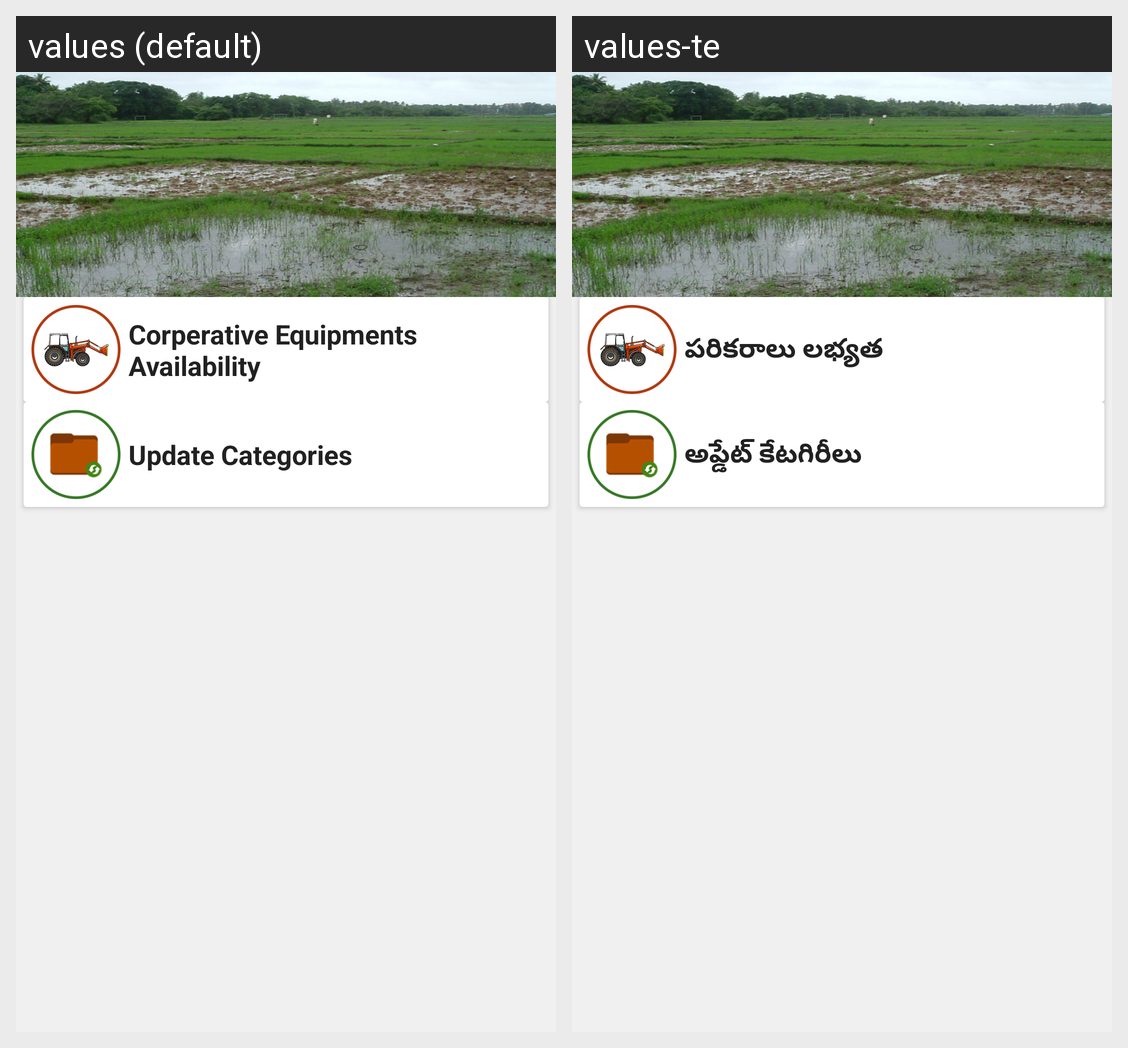

Here is an Android app screen in its default locale and in the app's own translations. Write out the translated-string differences for the strings that appear on this screen.
Android screen res/layout/activity_equipment_menu.xml rendered under 2 locales, left to right: values (default), values-te. Device: Nexus 5 (rendered at 1080×1920; each locale shown at half size, 540×960, under a caption strip naming it); theme AppTheme.Base.Green.
Strings drawn on this screen, with the default value and each locale's value (text and hints the layout hard-codes, and strings that could not be matched under every locale, appear in the picture but are not listed):

equipments_availability
  values: Corperative Equipments Availability
  values-te: పరికరాలు లభ్యత

update_categories
  values: Update Categories
  values-te: అప్డేట్ కేటగిరీలు
